pico-8 play session: hold ← + tap ❎

[t = 1 s] hold ← ~1s, tap ❎ ~2×
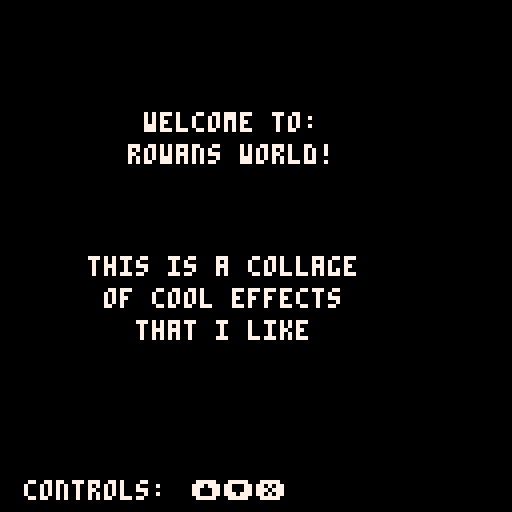

pico-8 cartridge
version 41
__lua__
function _draw()
	cls()
	state_machine_draw()
	if show_state then draw_state_ui() end
end

function _update()
	input_check()
	if (time() - last > .03) then
		last = time()
		state_machine_update()
		if radius == 0 then radius = 30 end
	end
end

function _init()
	state = 0
	cam_max = 128
	reset_variables()
	max_states = 7 // idk why doing this but o'well
	show_state = true
	last = time()
	last_4 = time()
end

function input_check()
 if btnp((❎)) then 
 	if show_state then show_state = false
 	else show_state = true end
 end
 	if (show_state) then
		if state < 0 then state += 1 end
		if state > max_states-1 then state -= 1 end
		if btnp((⬇️)) then state -= 1 reset_variables() end
		if btnp((⬆️)) then state += 1 reset_variables() end
	end
end

function reset_variables() 
	shapes = {} //table of shape instances
	x = 64
	y = 64
	margin = 40
	radius = 20
	byte = 8
	angle = 0
	direction = 1
	state_reset_shape()
end

function add_shape(x, y, radius, direction) 
	local shape = {
		x = x,
		y = y,
		radius = radius,
		direction = direction,
		col = rnd(cols_i_like)
	}
	add(shapes, shape)
end

cols_i_like = {8,9,10,11,12,14}
//add a table of all the colours i want
-->8
// manipulation

function shrink(radius,direction) 
	local new_radius = radius - 1
	if (new_radius <= 0) then direction *= -1 end
	return new_radius,direction
end

function expand(radius,direction)
	local new_radius = radius + 1
	if (new_radius >= 20) then direction *= -1 end
	return new_radius, direction
end

function bounce(x,y,direction)
	local new_x = x
	local new_y = y + 3*direction
	if (new_y >= cam_max - radius) then 
		new_y -= 3*direction 
		direction *= -1 
	end
	if (new_y <= 0 + radius) then 
		new_y -= 3*direction 
		direction *= -1 
	end
	return new_x, new_y,direction
end

function make_square(start_x,start_y, width, height)
	for i=start_x-16, start_x+width-1,6 do
		for j=start_y-16,start_y+height-1,6 do
			add_shape(i,j,3,1)
		end
		end
end

function rotate(x,y,o_x,o_y,angle)
  local s = sin(angle)
  local c = cos(angle)

  px = x - o_x
  py = y - o_y

  local new_x = px * c - py * s
  local new_y = px * s + py * c

  new_x = new_x + o_x
  new_y = new_y + o_y

  return new_x, new_y
end

function sort_circles()
		local new_shape = {}
		last_s = nil
		fully_sorted = true
		for s in all(shapes) do
		 add(new_shape,s.col)
		end
		for i=1,count(new_shape) do
			for j = 1, count(new_shape) - i do
				if new_shape[j] > new_shape[j+1] then
					new_shape[j],new_shape[j+1] = new_shape[j+1],new_shape[j]
					fully_sorted = false
					break
				end
			end
		end
		for i,s in ipairs(shapes) do
			s.col = new_shape[i]
		end
		if fully_sorted then
			if (time() - last_4_done > 1) then
			shapes = {}
			state_4_spawn()
			end
		else last_4_done = time() end
end

function pogo_sort()
	local new_shape = {}
	for s in all(shapes) do
	 add(new_shape,s.col)
	end
	for i=1,count(new_shape) do
		for j = 1, count(new_shape) - i do
			if new_shape[j] > new_shape[j+1] then
				return false
			end
		end
	end
	return true
end

function dvd()
	if (x+byte*3 - 5 >= cam_max-15 or x+1 <= 0) then
			x_direction *= -1
	end
	if (y >= cam_max-15 or y+2 <= 0) then
		y_direction *= -1
	end
	x += x_direction
	y += y_direction
end
//	for y=-r,r,3 do
//		for x=-r,r,2 do
//			local dist=sqrt(x*x+y*y)
//			z=cos(dist/40-t())*6
//			pset(r+x,r+y-z,6)
//		end
//	end
-->8
// state machine

function state_machine_update() 
		if (state == 1) then
			for s in all(shapes) do
			if s.direction == 1 then s.radius,s.direction = shrink(s.radius,s.direction) end
			if s.direction == -1 then s.radius,s.direction = expand(s.radius,s.direction) end
			end
		end 
		if (state == 2) then
			for s in all(shapes) do
			s.x,s.y,s.direction = bounce(s.x,s.y,s.direction)
			end
		end
		if (state == 3) then
			for s in all(shapes) do
				s.x,s.y = rotate(s.x,s.y,64,64,angle)
			end
		end
		if (state == 4) then
			if (time() - last_4 > .05) then
				last_4 = time()
				sort_circles()
			end
		end
		if (state == 5) then
			dvd()
		end
		if (state == 6) then
			if (time() - last_4 > .001) then
				if not pogo_sort() then
					state_6_spawn()
				end
			end
		end
end
// add a system for initing induvidual x, y values for each shape

function state_machine_draw() 
	if (state == 0) then draw_title() end
	if (state == 1) then
		for s in all(shapes) do
		circfill(s.x,s.y,s.radius,s.col)
		end
	end
	if (state == 2) then
		for s in all(shapes) do
		circfill(s.x,s.y,s.radius-15,s.col)
		end
	end
	if (state == 3) then
		for s in all(shapes) do
		circfill(s.x,s.y,s.radius,s.col)
		end
	end
	if (state==4) then
		for s in all(shapes) do
		circfill(s.x,s.y,s.radius,s.col)
		end
	end
	if (state==5) then
		rectfill(0, 0, 127, 127, 7)
		spr(65,x,y,5,2)
	end
	if (state == 6) then
		for s in all(shapes) do
		circfill(s.x,s.y,s.radius,s.col)
		end
	end
end

function state_reset_shape()
	if (state == 1) then state_1_spawn() end
	if (state == 2) then state_2_spawn() end
	if (state == 3) then state_3_spawn() end
	if (state == 4) then state_4_spawn() end
	if (state == 5) then state_5_spawn() end
	if (state == 6) then state_6_spawn() end
end

function state_1_spawn()
	add_shape(x, y, radius, direction)
	add_shape(x-margin, y-margin, radius, direction)
	add_shape(x+margin, y+margin, radius, direction)
	add_shape(x-margin, y+margin, radius, direction)
	add_shape(x+margin, y-margin, radius, direction)
end

function state_2_spawn()
	add_shape(x, y, radius, direction)
	for i=1,6 do
	if i % 2 == 0 then
	add_shape(x-10*i, y, radius, direction)
	add_shape(x+10*i, y, radius, direction)
	else
	add_shape(x-10*i, y, radius, -direction)
	add_shape(x+10*i, y, radius, -direction)
	end
	end
end

function state_3_spawn()
	for i = 0, 8,2 do
		make_square(x+i,y+i,10,10)
	end
	angle = .004
end

function state_4_spawn()
	shapes = {}
	last_4 = time()
	last_4_done = time()
	make_square(x-byte*4,y-byte*4,80,80)
end

function state_5_spawn()
	x_direction = 1
	y_direction = 1
end

function state_6_spawn()
	shapes = {}
	last_4 = time()
	make_square(x-byte*4,y-byte*4,80,80)
end
-->8
// sprites

function draw_state_ui()
	for i = max_states, 0, -1 do
		spr(i, cam_max - (byte), cam_max - (byte * i))
		if (state == i) then
			rect(cam_max - (byte), cam_max - (byte * i)-1, cam_max-1, cam_max-(i*byte)-byte, 3)
		end
	end
end

function draw_title()
	print("welcome to: ",36,28,7)
	print("rowans world!",32,36,7)
	print("controls:	⬆️⬇️❎",6,120,7)
	print("this is a collage",22,48+2*byte)
	print("of cool effects",26,56+2*byte)
	print("that i like",34,64+2*byte)
end
__gfx__
00000000444444444444444444444444444444444444444444444444444444440000000000000000000000000000000000000000000000000000000000000000
00000000400000044000000440000004400000044000000440999904400990040000000000000000000000000000000000000000000000000000000000000000
00700700400990044009900440099004400990044090900440900004409009040000000000000000000000000000000000000000000000000000000000000000
00077000409009044090900440900904409009044099990440999004409000040000000000000000000000000000000000000000000000000000000000000000
00077000409009044000900440009004400090044000900440000904409990040000000000000000000000000000000000000000000000000000000000000000
00700700400990044099990440090004409009044000900440000904409009040000000000000000000000000000000000000000000000000000000000000000
00000000400000044000000440999904400990044000000440999004400990040000000000000000000000000000000000000000000000000000000000000000
00000000444444444444444444444444444444444444444444444444444444440000000000000000000000000000000000000000000000000000000000000000
00000000000000000000000000000000000000000000000000000000000000000000000000000000000000000000000000000000000000000000000000000000
00000000000000000000000000000000000000000000000000000000000000000000000000000000000000000000000000000000000000000000000000000000
00000000000000000000000000000000000000000000000000000000000000000000000000000000000000000000000000000000000000000000000000000000
00000000000000000000000000000000000000000000000000000000000000000000000000000000000000000000000000000000000000000000000000000000
00000000000000000000000000000000000000000000000000000000000000000000000000000000000000000000000000000000000000000000000000000000
00000000000000000000000000000000000000000000000000000000000000000000000000000000000000000000000000000000000000000000000000000000
00000000000000000000000000000000000000000000000000000000000000000000000000000000000000000000000000000000000000000000000000000000
00000000000000000000000000000000000000000000000000000000000000000000000000000000000000000000000000000000000000000000000000000000
00000000000000000000000000000000000000000000000000000000000000000000000000000000000000000000000000000000000000000000000000000000
00000000000000000000000000000000000000000000000000000000000000000000000000000000000000000000000000000000000000000000000000000000
00000000000000000000000000000000000000000000000000000000000000000000000000000000000000000000000000000000000000000000000000000000
00000000000000000000000000000000000000000000000000000000000000000000000000000000000000000000000000000000000000000000000000000000
00000000000000000000000000000000000000000000000000000000000000000000000000000000000000000000000000000000000000000000000000000000
00000000000000000000000000000000000000000000000000000000000000000000000000000000000000000000000000000000000000000000000000000000
00000000000000000000000000000000000000000000000000000000000000000000000000000000000000000000000000000000000000000000000000000000
00000000000000000000000000000000000000000000000000000000000000000000000000000000000000000000000000000000000000000000000000000000
00000000000000000000000000000000000000000000000000000000000000000000000000000000000000000000000000000000000000000000000000000000
00000000000000000000000000000000000000000000000000000000000000000000000000000000000000000000000000000000000000000000000000000000
00000000000000000000000000000000000000000000000000000000000000000000000000000000000000000000000000000000000000000000000000000000
00000000000000000000000000000000000000000000000000000000000000000000000000000000000000000000000000000000000000000000000000000000
00000000000000000000000000000000000000000000000000000000000000000000000000000000000000000000000000000000000000000000000000000000
00000000000000000000000000000000000000000000000000000000000000000000000000000000000000000000000000000000000000000000000000000000
00000000000000000000000000000000000000000000000000000000000000000000000000000000000000000000000000000000000000000000000000000000
00000000000000000000000000000000000000000000000000000000000000000000000000000000000000000000000000000000000000000000000000000000
00000000000000000000000000000000000000000000000000000000000000000000000000000000000000000000000000000000000000000000000000000000
00000000000000000000000000000000000000000000000000000000000000000000000000000000000000000000000000000000000000000000000000000000
00000000022222222002200000000002202222222200000000000000000000000000000000000000000000000000000000000000000000000000000000000000
00000000022222222202220000000022202222222220000000000000000000000000000000000000000000000000000000000000000000000000000000000000
00000000000000002200220000000022000000000220000000000000000000000000000000000000000000000000000000000000000000000000000000000000
00000000000000002200222000000222000000000220000000000000000000000000000000000000000000000000000000000000000000000000000000000000
00000000022000002200022000000220002200000220000000000000000000000000000000000000000000000000000000000000000000000000000000000000
00000000022000002200002200002200002200000220000000000000000000000000000000000000000000000000000000000000000000000000000000000000
00000000022000002200002200002200002200000220000000000000000000000000000000000000000000000000000000000000000000000000000000000000
00000000022000002200002200002200002200000220000000000000000000000000000000000000000000000000000000000000000000000000000000000000
00000000022000002200000220022200002200000220000000000000000000000000000000000000000000000000000000000000000000000000000000000000
00000000022000002200000220022000002200000220000000000000000000000000000000000000000000000000000000000000000000000000000000000000
00000000022000002200000220022000002200000220000000000000000000000000000000000000000000000000000000000000000000000000000000000000
00000000022000002200000022222000002200000220000000000000000000000000000000000000000000000000000000000000000000000000000000000000
00000000022222222200000022220000002222222220000000000000000000000000000000000000000000000000000000000000000000000000000000000000
00000000022222222000000002200000002222222200000000000000000000000000000000000000000000000000000000000000000000000000000000000000
__gff__
0000000000000000010000000000000000000000000000000100000000000000000000000000000000000000000000000000000000000000000000000000000000000000000000000000000000000000000000000000000000000000000000000000000000000000000000000000000000000000000000000000000000000000
0000000000000000000000000000000000000000000000000000000000000000000000000000000000000000000000000000000000000000000000000000000000000000000000000000000000000000000000000000000000000000000000000000000000000000000000000000000000000000000000000000000000000000
